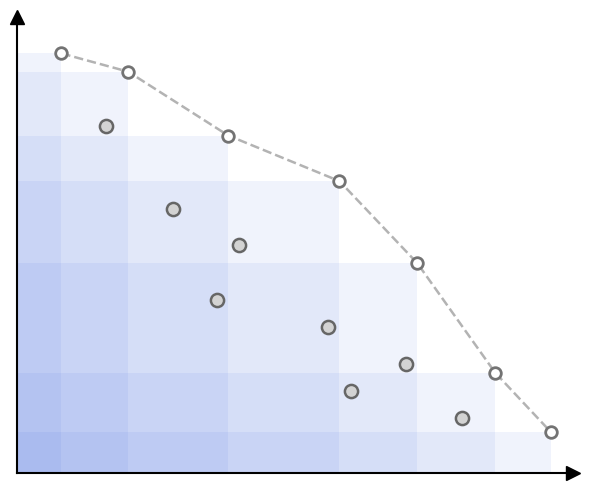

Recreate this plot in Python. (Note: this script raises an exception after producing the figure.)
import numpy as np
import matplotlib.pyplot as plt
from matplotlib.patches import Rectangle

fig, ax = plt.subplots(figsize=(6, 5))

# ============================================================
# Pareto front points
# (all inside [0,5] x [0,5])
# ============================================================
x = np.array([0.4, 1.0, 1.9, 2.9, 3.6, 4.3, 4.8])
y = np.array([4.6, 4.4, 3.7, 3.2, 2.3, 1.1, 0.45])

# ============================================================
# 1. Draw dominated rectangles
# ============================================================
for xi, yi in zip(x, y):
    rect = Rectangle(
        (0, 0),
        xi,
        yi,
        facecolor="royalblue",
        alpha=0.08,
        edgecolor=None,
        zorder=1
    )
    ax.add_patch(rect)

# ============================================================
# 2. Connect Pareto front points
# ============================================================
ax.plot(
    x,
    y,
    '--',
    color='0.7',
    linewidth=1.8,
    zorder=2
)

# ============================================================
# 3. Pareto front points
# ============================================================
ax.scatter(
    x,
    y,
    s=70,
    facecolors='white',
    edgecolors='0.45',
    linewidths=2,
    zorder=3
)

# # ============================================================
# # 3.1 Highlighted point (star)
# # ============================================================
# ax.scatter(
#     [2.9],
#     [3.2],
#     s=900,                    # star usually needs larger size
#     facecolors='royalblue',
#     edgecolors='navy',
#     linewidths=2.5,
#     zorder=4
# )

# ============================================================
# 4. Inside points
# (must stay INSIDE the dominated region)
# ============================================================
inside = np.array([
    [0.8, 3.8],
    [1.4, 2.9],
    [2.0, 2.5],
    [2.8, 1.6],
    [3.5, 1.2],
    [4.0, 0.6],
    [1.8, 1.9],
    [3.0, 0.9]
])

ax.scatter(
    inside[:, 0],
    inside[:, 1],
    s=90,
    facecolors='lightgray',
    edgecolors='0.4',
    linewidths=1.8,
    zorder=3
)

# # ============================================================
# # 5. Text
# # ============================================================
# ax.text(
#     1.1,
#     1.0,
#     r'$\mathcal{HV}_k$',
#     fontsize=22
# )

# ============================================================
# 6. Axes style
# ============================================================
ax.set_xlim(0, 5.0)
ax.set_ylim(0, 5.0)

ax.set_xticks([])
ax.set_yticks([])

# hide top/right border
ax.spines['top'].set_visible(False)
ax.spines['right'].set_visible(False)

# thicker axes
ax.spines['left'].set_linewidth(1.5)
ax.spines['bottom'].set_linewidth(1.5)

# axis arrows
ax.plot(5.0, 0, ">k", clip_on=False, markersize=10)
ax.plot(0, 5.0, "^k", clip_on=False, markersize=10)

# # optional labels
# ax.set_xlabel("harmless", fontsize=14)
# ax.set_ylabel("helpful", fontsize=14)

plt.tight_layout()

plt.savefig('./plots/plot.png', dpi=300, bbox_inches='tight', transparent=True)
plt.savefig('./plots/plot.svg', dpi=300, bbox_inches='tight', transparent=True)

plt.show()
